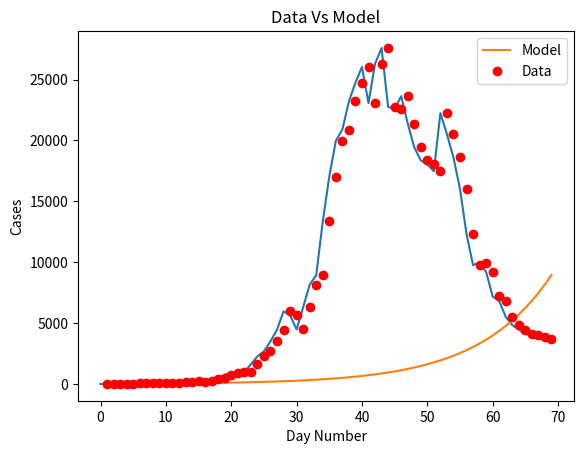
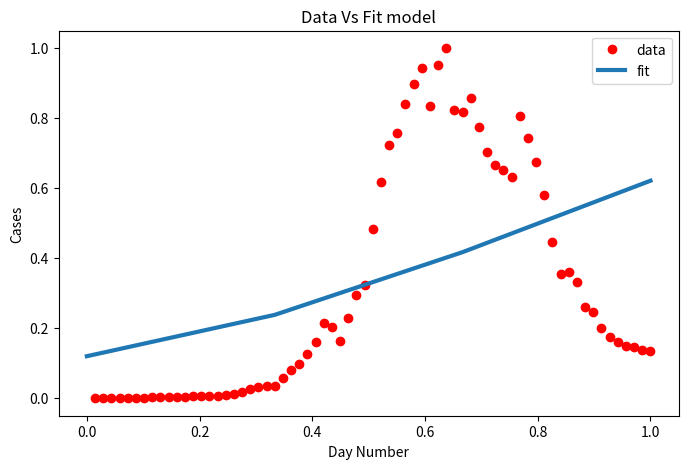

Reproduce these figures in Python, in order.
import matplotlib
import matplotlib.pyplot as plt
import numpy as np
from scipy.optimize import curve_fit
import math

# Definition of the logistic function
def sigmoid(x, Beta_1, Beta_2):
     y = 1 / (1 + np.exp(-Beta_1*(x-Beta_2)))
     return y

def main():
  new_cases_sh = [2, 8, 16, 19, 28, 48, 55, 65, 80, 75, 83, 65, 169, 139, 202, 157, 260, 374, 503, 758, 896, 981, 983, 1609, 2264, 2676, 3500, (96 - 21 + 4381), (326 - 18 + 5656), (5298 + 355 - 16), (358 + 4144 -20), (260 + 6051 - 2), (7788 + 438 - 73), (8581 + 425 - 71), (13086 + 268 - 4), (16766 + 311 - 40), (19660 + 322 -15), (20398 + 824 - 323), (22609 + 1015 - 420), (23937 + 1006 - 191), (25173 + 914 - 47), (22348 + 994 - 273), (25141 + 1189 - 23), (25146 + 2573 - 114), (19872 + 3200 - 307), (19923 + 3590 - 922), (21582 + 3238 - 1177), (19831 + 2417 - 853 ), 19442, (2494 + 16407 - 533), (2634 + 15861 - 459), (15698 + 1931 - 143), (20634 + 2736 - 1120), (19657 + 1401 - 541), (16983 + 2472 - 846), (15319 + 1661 - 968), (11956 + 1606 - 1253), (9330 + 1292 - 858), (9545 + 5487 - 5062), (1249 + 8932 - 985), (7084 + 788 - 683), (6606 + 727 - 529), (5395 + 274 - 155), (4722 + 260 - 151), (4390 + 261 - 185), (4024 + 245 - 181), (3961 + 253 -175), (3760 + 215 - 135), (3625 + 322 - 230)]

  plt.plot(new_cases_sh)
  plt.savefig('covid_20220509.png')
  plt.show()

  for i in range(len(new_cases_sh) - 1):
    growth_factor = float(new_cases_sh[i + 1]) / float(new_cases_sh[i])
    th = ""
    if( i + 1 == 1):
      th = "st"
    elif( i + 1 == 2):
      th = "nd"
    else:
      th = "th"
    print(i + 1, th + " growth factor: ", growth_factor)

  x_data, y_data = np.array(list(range(1, len(new_cases_sh) + 1))), np.array(new_cases_sh)

  # Choosing initial arbitrary beta parameters
  beta_1 = 0.09
  beta_2 = 305

  # application of the logistic function using beta
  Y_pred = sigmoid(x_data, beta_1, beta_2)

  # point prediction
  plt.plot(x_data, Y_pred * 15000000000000., label = "Model")
  plt.plot(x_data, y_data, 'ro', label = "Data")
  plt.title('Data Vs Model')
  plt.legend(loc ='best')
  plt.ylabel('Cases')
  plt.xlabel('Day Number')
  plt.savefig('prediction_20220509.png')
  plt.show()

  xdata = x_data / max(x_data)
  ydata = y_data / max(y_data)

  popt, pcov = curve_fit(sigmoid, xdata, ydata, maxfev=5000)
  # print the final params
  print("beta_1 = % f, beta_2 = % f" % (popt[0], popt[1]))

  x = np.linspace(0, 40, 4)
  x = x / max(x)

  plt.figure(figsize = (8, 5))

  y = sigmoid(x, *popt)

  plt.plot(xdata, ydata, 'ro', label ='data')
  plt.plot(x, y, linewidth = 3.0, label ='fit')
  plt.title("Data Vs Fit model")
  plt.legend(loc ='best')
  plt.ylabel('Cases')
  plt.xlabel('Day Number')
  plt.savefig('new_beta_prediction_20220509.png')
  plt.show()

if __name__ == '__main__':
  main()
